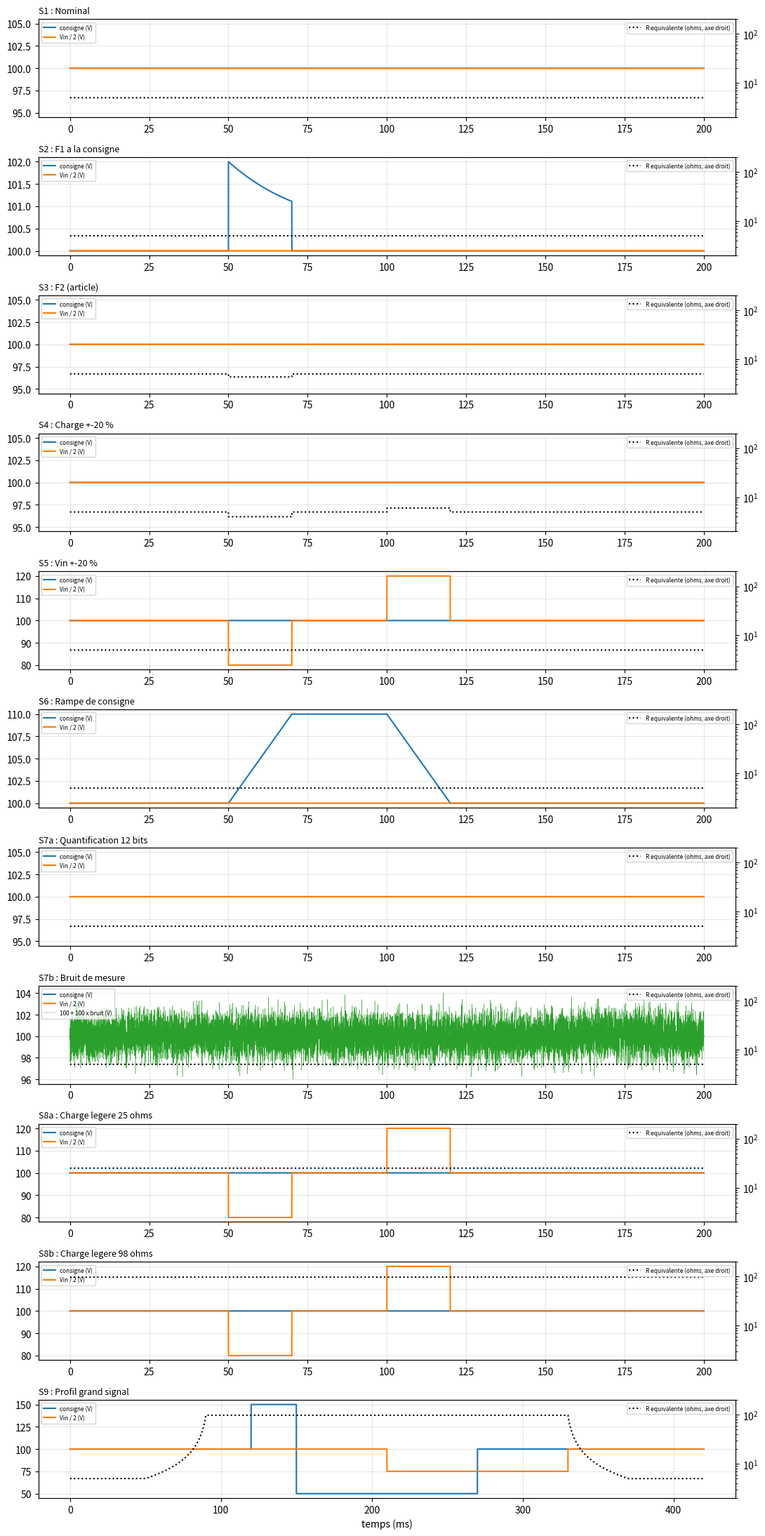

The matplotlib source for this figure:
# =============================================================================
# scenarios_communs.py
#
# OBJECTIF
#   Definir, une fois pour toutes et pour toutes les methodes du memoire, les
#   onze essais de developpement (S1 a S9, dont S7a, S7b, S8a et S8b), et les ecrire dans des fichiers
#   .mat que liront a l'identique Simulink (modele commun Buck_Commun.slx) et
#   le banc Python (banc_commun.py). Les sequences de bruit sont tirees ici,
#   avec une graine fixee : toutes les methodes voient exactement le meme
#   bruit.
#
# LES ESSAIS
#   S1   nominal, R = 5 ohms : reponse dynamique (montee, depassement,
#        etablissement, ondulation).
#   S2   F1 a la consigne : consigne = 100 + 2 exp(cos(10 pi t)) sur
#        [0.05 ; 0.07) s (reproduction de l'article de Lu et al.).
#   S3   F2 : charge de 4.333 ohms sur [0.05 ; 0.07) s (article).
#   S4   charge +-20 % : 4 ohms sur [0.05 ; 0.07) s, 6 ohms sur [0.10 ; 0.12) s.
#   S5   Vin +-20 % : 160 V sur [0.05 ; 0.07) s, 240 V sur [0.10 ; 0.12) s.
#   S6   rampe de consigne : 100 -> 110 V sur [0.05 ; 0.07) s, palier, puis
#        110 -> 100 V sur [0.10 ; 0.12) s.
#   S7a  quantification de la mesure par un convertisseur analogique-
#        numerique de 12 bits (pleine echelle 2.5 V derriere un pont 1/80,
#        soit 200 V a l'echelle de Vout, pour couvrir les 150 V de S9) :
#        pas de 2.5 / 4096 x 80 = 48.8 mV a l'echelle de Vout.
#   S7b  bruit gaussien sur la mesure : 10 mV d'ecart type, filtre par un
#        filtre du premier ordre a 10 kHz (filtre anti-repliement), graine
#        fixee.
#   S8a  charge legere, R = 25 ohms pendant tout l'essai, avec Vin +-20 %.
#   S8b  charge tres legere, R = 98 ohms pendant tout l'essai, avec Vin +-20 %.
#   S9   profil grand signal (dynamique et non-linearites du Buck), 0.42 s :
#          0 a 50 ms      demarrage sous 5 ohms (rapport cyclique en butee) ;
#          50 a 90 ms     rampe de charge de 5 a 98 ohms (le courant de charge
#                         baisse de 20 A a 1 A ; l'amortissement du filtre LC
#                         passe de 1.46 a 0.074) ;
#          120 ms         consigne 100 -> 150 V a charge legere ;
#          150 ms         consigne 150 -> 50 V (rapport cyclique en butee
#                         basse, conduction discontinue : la diode se bloque) ;
#          210 ms         Vin 200 -> 150 V (le gain du convertisseur, d x Vin,
#                         change) ;
#          270 ms         consigne 50 -> 100 V avec Vin = 150 V ;
#          330 a 370 ms   Vin revient a 200 V et rampe de charge de 98 a 5 ohms
#                         (le courant remonte de 1 A a 20 A).
#
# COMMENT LA CHARGE VARIE (meme mecanisme dans Simulink et sur le banc)
#   La charge est une resistance physique R0 (fixe pendant un essai : la plus
#   grande resistance de l'essai), en parallele avec une charge electronique
#   en mode "resistance constante" : une source de courant commandee qui tire
#   i = gx(t) x Vout. gx(t) est une conductance (en siemens), toujours >= 0.
#   Charge equivalente : 1 / R = 1 / R0 + gx. Une charge electronique est le
#   materiel qu'on utilise en laboratoire pour faire varier une charge sans
#   a-coup ; elle permet les rampes de S9, impossibles avec des
#   interrupteurs (un echelon de 5 a 98 ohms envoie l'energie de la bobine
#   dans le condensateur, quel que soit le regulateur).
#
# CE QUE CHAQUE FICHIER CONTIENT
#   scenario_<code>.mat, une variable par grandeur :
#     code, nom, duree (s), Te (s) = periode du regulateur Tc = 1/220000 s,
#     R0 (ohms), q (pas de quantification en V,
#     1e-9 = pas de quantification), evenements (instants en s),
#     t (s), dvref (V, ajoute a la consigne de 100 V), vin (V), gx (S),
#     bruit (V, ajoute a la mesure de Vout).
#   scenarios_communs.json : la liste des essais, leurs descriptions, leurs
#     evenements et les choix (graine, niveau de bruit, pas du CAN).
#   scenarios_communs.png : les profils des onze essais.
#
# BIBLIOTHEQUES NECESSAIRES (pip install numpy scipy matplotlib)
#
# COMMENT LANCER CE SCRIPT :
#   python scenarios_communs.py
#   Duree : quelques secondes. Les fichiers produits (scenario_<code>.mat et
#   scenarios_communs.json) sont ceux que lisent toutes les methodes, dans
#   leurs dossiers respectifs.
# =============================================================================


# %% ETAPE 0 : bibliotheques et constantes

import os                                     # chemins de fichiers
import json                                   # liste des essais au format texte
import numpy as np                            # tableaux et tirages aleatoires
from scipy.io import savemat                  # ecriture des fichiers .mat
import matplotlib.pyplot as plt               # figure des profils

TE = 1.0 / 220000.0                           # pas commun des profils = periode du regulateur Tc
                                              # (dix echantillons par periode de decoupage de 22 kHz,
                                              # 120 pas du powergui de 1/(22000*1200) s)
VREF = 100.0                                  # consigne nominale (V)
VIN_NOM = 200.0                               # tension d'entree nominale (V)
R_NOM = 5.0                                   # charge nominale (ohms)
R_F2 = 5.0 + (-2.0 / 15.0) * 5.0              # charge de F2 (article) : 4.333 ohms
GRAINE_BRUIT = 20261002                       # graine du bruit de S7b (fixee une fois)
ECART_TYPE_BRUIT = 0.010                      # 10 mV d'ecart type
FC_BRUIT = 10e3                               # frequence de coupure du filtre anti-repliement (Hz)
PAS_CAN = 2.5 / 4096 * 80.0                   # 12 bits, 2.5 V, pont 1/80 : 48.8 mV (pleine echelle 200 V)
SANS_QUANTIF = 1e-9                           # pas "nul" : la quantification ne change rien

try:                                          # dossier du script
    DOSSIER = os.path.dirname(os.path.abspath(__file__))
except NameError:
    DOSSIER = os.getcwd()
print("Dossier de travail :", DOSSIER)


# %% ETAPE 1 : outils pour decrire un profil

def pas_de(instant):
    """Numero du pas correspondant a un instant (en secondes)."""
    return int(round(instant / TE))


def palier(n, valeur_base, paliers):
    """Profil constant par morceaux : valeur_base partout, sauf sur chaque
    fenetre (debut, fin, valeur) de la liste 'paliers'. Les fenetres sont
    definies en numeros de pas entiers, pour que Simulink et le banc
    basculent exactement au meme pas."""
    x = np.full(n, float(valeur_base))
    for debut, fin, valeur in paliers:
        x[pas_de(debut):pas_de(fin)] = valeur
    return x


def rampe(x, debut, fin, v0, v1):
    """Remplace x sur [debut ; fin) par une rampe lineaire de v0 a v1."""
    a, b = pas_de(debut), pas_de(fin)
    x[a:b] = v0 + (v1 - v0) * np.arange(b - a) / (b - a)
    return x


def conductance(r_equivalente, r0):
    """Conductance gx que doit tirer la charge electronique pour que la
    charge totale (R0 en parallele) vaille r_equivalente."""
    return 1.0 / r_equivalente - 1.0 / r0


# %% ETAPE 2 : les onze essais

def essai(code, nom, duree, R0, evenements, description, dvref=None, vin=None, gx=None, bruit=None, q=SANS_QUANTIF):
    """Rassemble un essai. Les profils absents prennent leur valeur nominale."""
    n = pas_de(duree) + 1                                  # nombre de pas, instant 0 compris
    return {"code": code, "nom": nom, "duree": duree, "R0": R0, "q": q,
            "evenements": list(evenements), "description": description,
            "t": np.arange(n) * TE,
            "dvref": np.zeros(n) if dvref is None else dvref(n),
            "vin": np.full(n, VIN_NOM) if vin is None else vin(n),
            "gx": np.zeros(n) if gx is None else gx(n),
            "bruit": np.zeros(n) if bruit is None else bruit(n)}


def F1(n):
    """F1 de Lu et al. sur [0.05 ; 0.07) s, en numeros de pas entiers."""
    x = np.zeros(n)
    k = np.arange(pas_de(0.05), pas_de(0.07))
    x[k] = 2.0 * np.exp(np.cos(10.0 * np.pi * k * TE))
    return x


def bruit_filtre(n):
    """Bruit gaussien de graine fixee, filtre au premier ordre a FC_BRUIT,
    ramene a un ecart type de ECART_TYPE_BRUIT sur toute la duree."""
    blanc = np.random.default_rng(GRAINE_BRUIT).standard_normal(n)
    a = np.exp(-2.0 * np.pi * FC_BRUIT * TE)               # pole du filtre discret
    y = np.zeros(n)
    etat = 0.0
    for k in range(n):                                     # y(k) = a y(k-1) + (1 - a) blanc(k)
        etat = a * etat + (1.0 - a) * blanc[k]
        y[k] = etat
    return ECART_TYPE_BRUIT * y / np.std(y)


def vin_pm20(n):
    """Vin : 160 V sur [0.05 ; 0.07), 240 V sur [0.10 ; 0.12), 200 V ailleurs."""
    return palier(n, VIN_NOM, [(0.05, 0.07, 160.0), (0.10, 0.12, 240.0)])


def dvref_rampe(n):
    """Consigne : rampe de 0 a +10 V sur [0.05 ; 0.07), palier, retour a 0 sur [0.10 ; 0.12)."""
    x = palier(n, 0.0, [(0.07, 0.10, 10.0)])
    rampe(x, 0.05, 0.07, 0.0, 10.0)
    return rampe(x, 0.10, 0.12, 10.0, 0.0)


R0_S9 = 98.0                                               # resistance physique de S9
G5_S9 = conductance(R_NOM, R0_S9)                          # conductance pour 5 ohms equivalents


def gx_S9(n):
    """Charge de S9 : 5 ohms, rampe vers 98 ohms sur [0.05 ; 0.09), 98 ohms,
    rampe vers 5 ohms sur [0.33 ; 0.37), puis 5 ohms. La rampe porte sur la
    conductance : le courant de charge varie lineairement a tension fixe."""
    x = palier(n, 0.0, [(0.0, 0.05, G5_S9), (0.37, 10.0, G5_S9)])
    rampe(x, 0.05, 0.09, G5_S9, 0.0)
    return rampe(x, 0.33, 0.37, 0.0, G5_S9)


ESSAIS = [
    essai("S1", "Nominal", 0.2, R_NOM, [], "R = 5 ohms, aucune perturbation"),
    essai("S2", "F1 a la consigne", 0.2, R_NOM, [0.05, 0.07],
          "consigne = 100 + F1(t), F1 = 2 exp(cos(10 pi t)) sur [0.05 ; 0.07) s", dvref=F1),
    essai("S3", "F2 (article)", 0.2, R_NOM, [0.05, 0.07], "charge de 4.333 ohms sur [0.05 ; 0.07) s",
          gx=lambda n: palier(n, 0.0, [(0.05, 0.07, conductance(R_F2, R_NOM))])),
    essai("S4", "Charge +-20 %", 0.2, 6.0, [0.05, 0.07, 0.10, 0.12],
          "4 ohms sur [0.05 ; 0.07) s, 6 ohms sur [0.10 ; 0.12) s, 5 ohms ailleurs",
          gx=lambda n: palier(n, conductance(R_NOM, 6.0), [(0.05, 0.07, conductance(4.0, 6.0)), (0.10, 0.12, 0.0)])),
    essai("S5", "Vin +-20 %", 0.2, R_NOM, [0.05, 0.07, 0.10, 0.12],
          "Vin = 160 V sur [0.05 ; 0.07) s, 240 V sur [0.10 ; 0.12) s", vin=vin_pm20),
    essai("S6", "Rampe de consigne", 0.2, R_NOM, [0.05, 0.07, 0.10, 0.12],
          "consigne 100 -> 110 V sur [0.05 ; 0.07) s, palier, 110 -> 100 V sur [0.10 ; 0.12) s", dvref=dvref_rampe),
    essai("S7a", "Quantification 12 bits", 0.2, R_NOM, [],
          "mesure quantifiee au pas de 48.8 mV (CAN 12 bits, 2.5 V, pont 1/80)", q=PAS_CAN),
    essai("S7b", "Bruit de mesure", 0.2, R_NOM, [],
          "bruit gaussien de 10 mV filtre a 10 kHz sur la mesure, graine fixee", bruit=bruit_filtre),
    essai("S8a", "Charge legere 25 ohms", 0.2, 25.0, [0.05, 0.07, 0.10, 0.12],
          "R = 25 ohms pendant tout l'essai, Vin = 160 V puis 240 V", vin=vin_pm20),
    essai("S8b", "Charge legere 98 ohms", 0.2, 98.0, [0.05, 0.07, 0.10, 0.12],
          "R = 98 ohms pendant tout l'essai, Vin = 160 V puis 240 V", vin=vin_pm20),
    essai("S9", "Profil grand signal", 0.42, R0_S9, [0.05, 0.09, 0.12, 0.15, 0.21, 0.27, 0.33, 0.37],
          "demarrage 5 ohms ; rampe 5 -> 98 ohms ; consigne 150 V, 50 V ; Vin 150 V ; consigne 100 V ; "
          "Vin 200 V et rampe 98 -> 5 ohms",
          dvref=lambda n: palier(n, 0.0, [(0.12, 0.15, 50.0), (0.15, 0.27, -50.0)]),
          vin=lambda n: palier(n, VIN_NOM, [(0.21, 0.33, 150.0)]), gx=gx_S9),
]
print(f"{len(ESSAIS)} essais definis.")


# %% ETAPE 3 : controles et ecriture des fichiers

for e in ESSAIS:
    r_eq = 1.0 / (1.0 / e["R0"] + e["gx"])                 # charge equivalente a chaque pas
    assert np.all(e["gx"] >= 0.0), e["code"]               # une charge electronique ne fournit pas de courant
    assert np.all(np.isfinite(e["dvref"] + e["vin"] + e["gx"] + e["bruit"])), e["code"]
    texte_q = "aucune" if e["q"] == SANS_QUANTIF else f"pas de {e['q'] * 1e3:.1f} mV"   # pour l'affichage
    print(f"  {e['code']:4s} {e['nom']:24s} {e['duree']*1e3:5.0f} ms, {len(e['t'])} pas ; R equivalente de "
          f"{r_eq.min():.3f} a {r_eq.max():.3f} ohms ; consigne de {VREF + e['dvref'].min():.2f} a "
          f"{VREF + e['dvref'].max():.2f} V ; Vin de {e['vin'].min():.0f} a {e['vin'].max():.0f} V ; "
          f"bruit {np.std(e['bruit'])*1e3:.1f} mV ; quantification : {texte_q}")
    savemat(os.path.join(DOSSIER, f"scenario_{e['code']}.mat"),
            {"code": e["code"], "nom": e["nom"], "duree": e["duree"], "Te": TE, "R0": e["R0"], "q": e["q"],
             "evenements": np.array(e["evenements"], dtype=float).reshape(1, -1),
             "description": e["description"], "t": e["t"].reshape(-1, 1),
             "dvref": e["dvref"].reshape(-1, 1), "vin": e["vin"].reshape(-1, 1),
             "gx": e["gx"].reshape(-1, 1), "bruit": e["bruit"].reshape(-1, 1)},
            do_compression=True)

liste = {"format": 2, "Te": TE, "Ts_powergui": 1.0 / (22000.0 * 1200.0), "Vref": VREF, "Vin_nominale": VIN_NOM, "graine_bruit": GRAINE_BRUIT,
         "ecart_type_bruit_V": ECART_TYPE_BRUIT, "fc_bruit_Hz": FC_BRUIT, "pas_CAN_V": PAS_CAN,
         "bande_retour_V": 1.0,
         "essais": [{k: e[k] for k in ("code", "nom", "duree", "R0", "q", "evenements", "description")} for e in ESSAIS]}
with open(os.path.join(DOSSIER, "scenarios_communs.json"), "w", encoding="utf-8") as f:
    json.dump(liste, f, indent=1)
print("  scenario_*.mat et scenarios_communs.json ecrits.")


# %% ETAPE 4 : figure des profils

fig, axes = plt.subplots(len(ESSAIS), 1, figsize=(11, 2.0 * len(ESSAIS)), sharex=False)
for ax, e in zip(axes, ESSAIS):
    t_ms = e["t"] * 1e3
    ax.plot(t_ms, VREF + e["dvref"], label="consigne (V)")                  # consigne vue par le comparateur
    ax.plot(t_ms, e["vin"] / 2.0, label="Vin / 2 (V)")                      # tension d'entree, divisee par 2
    if np.any(e["bruit"]):                                                   # bruit amplifie 100 fois pour etre visible
        ax.plot(t_ms, 100.0 + 100.0 * e["bruit"], lw=0.3, label="100 + 100 x bruit (V)")
    ax2 = ax.twinx()                                                         # second axe pour la charge
    ax2.semilogy(t_ms, 1.0 / (1.0 / e["R0"] + e["gx"]), "k:", label="R equivalente (ohms, axe droit)")
    ax2.set_ylim(2.0, 200.0)
    ax.set_title(f"{e['code']} : {e['nom']}", fontsize=9, loc="left")
    ax.grid(alpha=0.3)
    ax.legend(fontsize=6, loc="upper left")
    ax2.legend(fontsize=6, loc="upper right")
axes[-1].set_xlabel("temps (ms)")
fig.tight_layout()
fig.savefig(os.path.join(DOSSIER, "scenarios_communs.png"), dpi=110)
plt.close(fig)
print("  scenarios_communs.png ecrit.")
